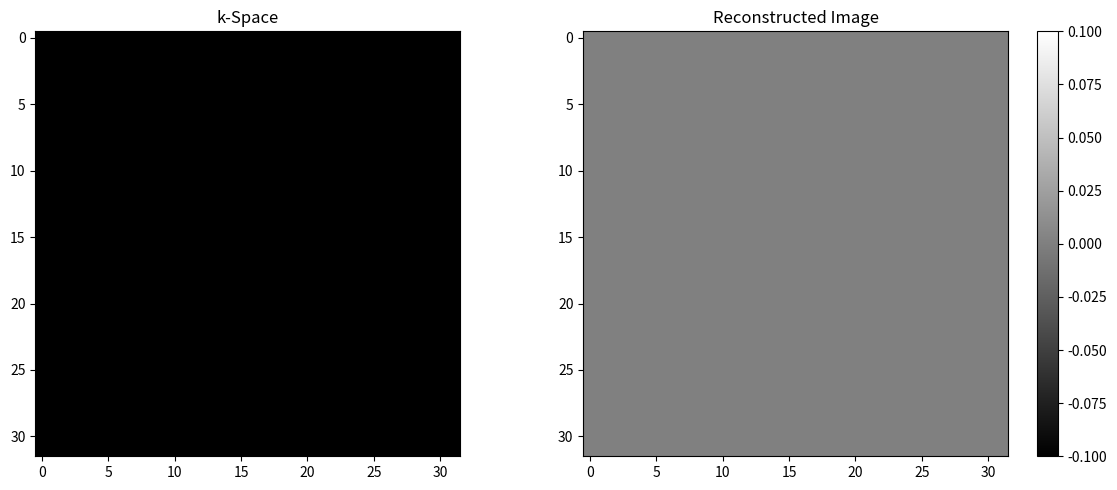

The script that saved this image:
import numpy as np
import matplotlib.pyplot as plt
from tqdm import tqdm  # For progress bars

# ======================================================================
# Constants
# ======================================================================
GAM = 42.58e6  # Gyromagnetic ratio [Hz/T]
M0 = 1.0       # Equilibrium magnetization (normalized)
B0 = 3.0       # Main magnetic field [T]

# ======================================================================
# Simulation Parameters
# ======================================================================
FOV = 0.2     # Field of view [m]
Nx, Ny, Nz = 32, 32, 1  # Grid size (reduced for speed)
x = np.linspace(-FOV/2, FOV/2, Nx)
y = np.linspace(-FOV/2, FOV/2, Ny)
z = np.linspace(-FOV/2, FOV/2, Nz)
xx, yy, zz = np.meshgrid(x, y, z, indexing='ij')

# Time parameters
dt = 1e-5      # Time step [s]
Nt = 1024      # Total time steps
t = np.arange(Nt) * dt
TR = 20e-3     # Repetition time [s] (shortened for demo)

# Relaxation times
T1, T2 = 0.8, 0.1  # [s]

# ======================================================================
# Pulse Sequence
# ======================================================================
# RF pulse (90° slice-selective sinc pulse)
flip_angle = 90  # [deg]
rf_dur = 2e-3    # RF duration [s]
rf_steps = int(rf_dur / dt)
t_rf = np.linspace(-rf_dur/2, rf_dur/2, rf_steps)
B1_amp = flip_angle / (360 * GAM * rf_dur)  # Approx amplitude for 90°

# Sinc pulse with 2 lobes
B1_env = np.sinc(2 * t_rf / rf_dur)  
B1 = np.zeros(Nt, dtype=complex)
B1[:rf_steps] = B1_amp * B1_env * (1 + 1j)  # Circularly polarized

# Slice selection parameters
slice_thickness = 0.01  # [m]
Gz_slice = 0.02         # Slice gradient [T/m]
BW = GAM * Gz_slice * slice_thickness  # Pulse bandwidth [Hz]
print(f"RF Bandwidth: {BW/1e3:.1f} kHz")

# Gradients
Gx = np.zeros(Nt)
Gy = np.zeros(Nt)
Gz = np.zeros(Nt)

# Slice-select gradient during RF
Gz[:rf_steps] = Gz_slice

# Readout gradient
readout_start, readout_end = 400, 900
Gx[readout_start:readout_end] = 0.02  # [T/m]

# Phase encoding blip
pe_time = 350
Gy[pe_time] = 0.03  # Max amplitude [T/m]

# ======================================================================
# Main Simulation
# ======================================================================
# Initialize magnetization
Mz = M0 * np.ones((Nx, Ny, Nz))
Mx = np.zeros_like(Mz)
My = np.zeros_like(Mz)

# K-space
kspace = np.zeros((Nx, Ny), dtype=complex)
Gy_amps = np.linspace(-0.03, 0.03, Ny)  # Phase encode steps

for n_pe, Gy_amp in enumerate(tqdm(Gy_amps)):
    # Reset gradients for this TR
    Gy[:] = 0
    Gy[pe_time] = Gy_amp
    
    # Reset magnetization (except for steady-state effects)
    Mz = M0 * (1 - np.exp(-TR/T1)) + Mz * np.exp(-TR/T1)
    Mx, My = Mx * np.exp(-TR/T2), My * np.exp(-TR/T2)
    
    for i in range(Nt):
        # ------------------------------------------------------------------
        # Effective B-field in rotating frame (B0 subtracted)
        # ------------------------------------------------------------------
        Bx_rf = np.real(B1[i])
        By_rf = np.imag(B1[i])
        Bz_off = B0 + Gx[i]*xx + Gy[i]*yy + Gz[i]*zz  # Off-resonance
        
        # ------------------------------------------------------------------
        # Resonance condition: Only flip spins within the slice
        # ------------------------------------------------------------------
        df = GAM * Bz_off  # Off-resonance frequency [Hz]
        rf_mask = np.abs(df) < BW/2  # Mask for spins in resonance
        
        # ------------------------------------------------------------------
        # Bloch rotation (only for resonant spins)
        # ------------------------------------------------------------------
        B_eff = np.stack([Bx_rf * np.ones_like(xx), 
                         By_rf * np.ones_like(yy), 
                         Bz_off], axis=-1)
        
        B_norm = np.linalg.norm(B_eff, axis=-1, keepdims=True)
        with np.errstate(divide='ignore', invalid='ignore'):
            b = np.where(B_norm > 0, B_eff / B_norm, 0)
        
        angle = -2 * np.pi * GAM * B_norm[..., 0] * dt
        c, s = np.cos(angle), np.sin(angle)
        
        # Vectorized Rodrigues' rotation
        M = np.stack([Mx, My, Mz], axis=-1)
        dot = np.sum(b * M, axis=-1, keepdims=True)
        M_rot = M * c[..., np.newaxis] + \
                s[..., np.newaxis] * np.cross(b, M) + \
                (1 - c[..., np.newaxis]) * dot * b
        
        # Apply rotation only to resonant spins
        M_new = np.where(rf_mask[..., np.newaxis], M_rot, M)
        Mx, My, Mz = M_new[..., 0], M_new[..., 1], M_new[..., 2]
        

        # ------------------------------------------------------------------
        # Relaxation (skip during RF pulse for accurate flip angles)
        # ------------------------------------------------------------------
        if i >= rf_steps:
            Mx *= np.exp(-dt/T2)
            My *= np.exp(-dt/T2)
            Mz = Mz * np.exp(-dt/T1) + M0 * (1 - np.exp(-dt/T1))

        cMx = Mx[11, 11, 0]
        cMy = My[11, 11, 0]
        cMz = Mz[11, 11, 0]
        print(f"i: {i}, Mx: {cMx:.25f}, My: {cMy:.10f}, Mz: {cMz:.10f}")
        
        # ------------------------------------------------------------------
        # Signal acquisition (readout period)
        # ------------------------------------------------------------------
        if readout_start <= i < readout_end:
            kx = GAM * np.sum(Gx[:i]) * dt
            ky = GAM * np.sum(Gy[:i]) * dt
            
            # K-space index
            kx_idx = int((kx / (1/FOV)) + Nx//2)
            ky_idx = int((ky / (1/FOV)) + Ny//2)
            
            if 0 <= kx_idx < Nx and 0 <= ky_idx < Ny:
                # Sum signal across slice (center slice for 2D)
                kspace[kx_idx, ky_idx] = np.sum(Mx + 1j*My) * dt

# ======================================================================
# Reconstruction and Plotting
# ======================================================================
# Reconstruct image
image = np.fft.ifftshift(np.fft.ifft2(np.fft.ifftshift(kspace)))

# Plot results
plt.figure(figsize=(12, 5))
plt.subplot(121)
plt.imshow(np.abs(kspace), cmap='gray')
plt.title("k-Space")

plt.subplot(122)
plt.imshow(np.abs(image), cmap='gray', vmax=0.1*np.max(np.abs(image)))
plt.title("Reconstructed Image")
plt.colorbar()
plt.tight_layout()
plt.show()
